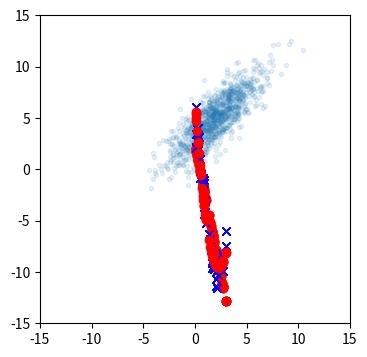

The matplotlib source for this figure:
%matplotlib inline 
import numpy as np
import matplotlib.pyplot as plt
import scipy

# generate many 2D (column) vectors
X = scipy.stats.norm(0,1).rvs((2,1000))
X[0,:] *= 3  # scale axis 0
f = np.pi/4    # rotate by f
R = np.array([[np.cos(f),-np.sin(f)],
              [np.sin(f), np.cos(f)]]) 
V = R @ X
V += np.array([[2],
               [5]]) # shift with a vector
# plot on square figure
plt.figure(figsize=(4,4)); a=15; plt.xlim(-a,a); plt.ylim(-a,a)
plt.plot(V[0,:],V[1,:], '.', alpha=0.1)

# sample average
averages = V.mean(axis=1)
print (averages.shape)
averages

#avg = averages.reshape(averages.size,1)
avg = averages[:,np.newaxis] 
print ("Average: ")
print (avg)

# sample covariance matrix
C = (V - avg) @ (V - avg).T / (V.shape[1] - 1) 
print ("Cov:")
print (C) 

# generate sample with error
x = 3 * np.random.rand(50) # between 0 and 3
e = 1 * np.random.randn(x.size) # normal noise
y = 10 * np.cos(x + 1) + e  
plt.plot(x, y, 'bx');

# linear model f(x) = b0 + b1 x
X = np.ones((x.size,2));
X[:,1] = x

Xpinv = np.dot(np.linalg.inv(np.dot(X.T, X)), X.T)
bHat = np.dot(Xpinv, y)
yHat = np.dot(X, bHat)

plt.plot(x,y,'bx'); plt.plot(x,yHat,'ro'); bHat

# same using the @ operator
Xpinv = np.linalg.inv(X.T @ X) @ X.T
bHat = Xpinv @ y
yHat = X @ bHat

plt.plot(x,y,'bx'); plt.plot(x,yHat,'ro'); bHat

# same again with pinv() and the Hat matrix
H = X @ np.linalg.pinv(X)
yHat = H @ y

plt.plot(x,y,'bx'); plt.plot(x,yHat,'ro');

# linear model f(x) = b0 + b1 x + b2 * x^2
X = np.ones((x.size,3));
X[:,1] = x   # partials wrt. b1
X[:,2] = x*x # wrt. b2

# sames as before
bHatQ = np.linalg.pinv(X) @ y
yHatQ = X @ bHatQ

plt.plot(x,y,'bx'); plt.plot(x,yHatQ,'ro');